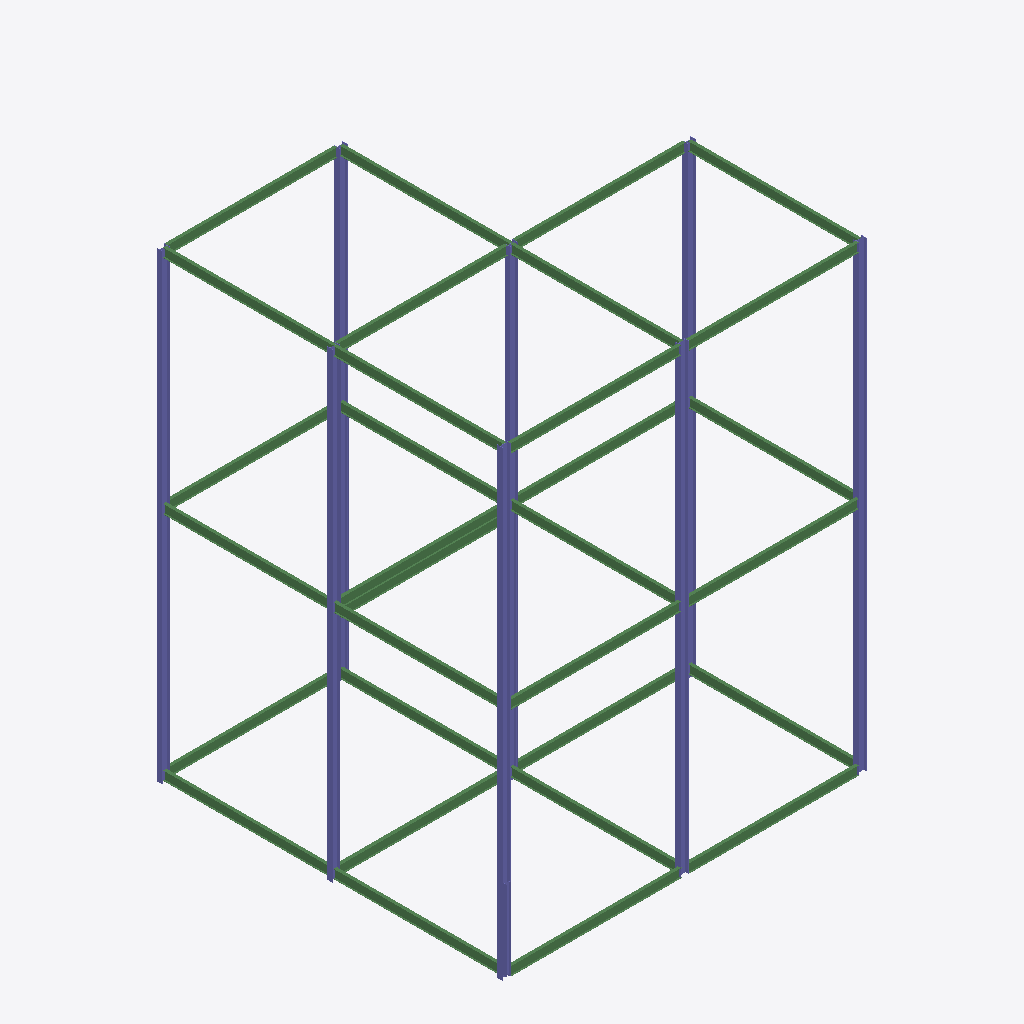
Isometric view of an IFC building model (IFC-SPF (STEP), schema IFC2X3, length unit millimetre), seen from the south-west, elements coloured by IFC class: 33 beams (green), 21 columns (violet).
Extent 16.2 m × 15.5 m × 20.8 m (x, y, z). Elements (63): 37 IfcBeam, 26 IfcColumn.

HEADER;
FILE_DESCRIPTION(('ViewDefinition [PresentationView]','Comment [Ironworkers Training Structure (1),SDS/2 Detailed model]'),'2;1');
FILE_NAME('s06-activity.ifc','2026-10-22T00:05:10+08:00',('belmore'),('Douglas Steel Fabricating Corp.'),'IfcOpenShell 0.8.5-post1','Bonsai 0.8.5-post1','None');
FILE_SCHEMA(('IFC2X3'));
ENDSEC;
DATA;
#560010=IFCPROJECT('1Q9Qo$4$$CGgrMT8FGVIkr',#560005,'Ironworkers Training Structure (1),SDS/2 Detailed model',$,$,$,$,(#560011),#560060);
#560020=IFCSITE('03vPFa$BHMIvRaIkil4IwQ',#560005,'Site',$,$,#560022,$,$,.ELEMENT.,$,$,$,$,$);
#560023=IFCBUILDING('2YjXF3aE7AHfCBRKFY83z2',#560005,'Building',$,$,#560025,$,$,.ELEMENT.,$,$,$);
#563030=IFCCOLUMN('3ieaMcJpPD3gBYmDey_ed7',#563044,'Column',$,$,#563549,#563043,$);
#562860=IFCCOLUMN('36tjAkWw98FOs9Kkt96iwH',#562874,'Column',$,$,#562861,#562873,$);
#562979=IFCCOLUMN('2DRL4KXMT4ohVv8ic95uMU',#562993,'Column',$,$,#562980,#562992,$);
#563126=IFCCOLUMN('3X8dtF7ab6WREGdmLhlSwD',#563140,'Column',$,$,#563569,#563139,$);
#563280=IFCCOLUMN('0g3Dh8$eP3CfQsOV1JlrJo',#563294,'Column',$,$,#563584,#563293,$);
#561743=IFCCOLUMN('19L6ieB8r7LhxMCAmzD0cE',#561757,'Column',$,$,#562880,#561756,$);
#562783=IFCCOLUMN('2s4CJM2YT9xuED8$871xfn',#562797,'Column',$,$,#562784,#562796,$);
#563141=IFCCOLUMN('0XTgLJxkbB$wzZU5Hf89Qs',#563155,'Column',$,$,#563574,#563154,$);
#563111=IFCCOLUMN('3IUAnmZAn32P58AkZsbhVo',#563125,'Column',$,$,#563564,#563124,$);
#562708=IFCCOLUMN('0O6$i7ZOXAn9H5g7WVbG7r',#562722,'Column',$,$,#562709,#562721,$);
#563096=IFCCOLUMN('1gyU9naer41AtKDouxnt1M',#563110,'Column',$,$,#563559,#563109,$);
#563250=IFCCOLUMN('1nNNdMqs1EtPXEzbCmvneY',#563264,'Column',$,$,#563579,#563263,$);
#563081=IFCCOLUMN('1QxHX7Zxn3xflbVMOwlVzy',#563095,'Column',$,$,#563554,#563094,$);
#563480=IFCBEAM('1fmJJLDVP1$P9CgBAdRc9x',#563494,'Beam',$,$,#563544,#563493,$);
#563440=IFCBEAM('1gyWBGjxj80haV7pCxf4ZJ',#563454,'Beam',$,$,#563534,#563453,$);
#563265=IFCBEAM('3p1QYClNv16f5h9esgdV5Q',#563279,'Beam',$,$,#563479,#563278,$);
#562896=IFCBEAM('1_lsGkbE1F$fV7i_Ox5mql',#562910,'Beam',$,$,#562897,#562909,$);
#563203=IFCBEAM('208LTcctr0xBt6f1TIBLpx',#563217,'Beam',$,$,#563439,#563216,$);
#563300=IFCBEAM('3Dhx6dDn537RwlGL0zxq3j',#563314,'Beam',$,$,#563499,#563313,$);
#563340=IFCBEAM('01e_WKbHX3dArBI8HSe35u',#563354,'Beam',$,$,#563509,#563353,$);
#563380=IFCBEAM('3ItsI3OHX5ZOScrRYIwQU3',#563394,'Beam',$,$,#563519,#563393,$);
#563460=IFCBEAM('0L$S55cIn7oguPIBaZ3KYo',#563474,'Beam',$,$,#563539,#563473,$);
#563420=IFCBEAM('0U37PBBXvFlAKbYHGnMj59',#563434,'Beam',$,$,#563529,#563433,$);
#563400=IFCBEAM('2L3VIjwErFPhwdsbtw1Uww',#563414,'Beam',$,$,#563524,#563413,$);
#563320=IFCBEAM('03tSwKKE1AiRQ$BtzIpf14',#563334,'Beam',$,$,#563504,#563333,$);
#563360=IFCBEAM('07ADd1GUj2u9lCnX8nsKgU',#563374,'Beam',$,$,#563514,#563373,$);
#562845=IFCBEAM('277y0xgDP4nxIimITs8fzW',#562859,'Beam',$,$,#562846,#562858,$);
#563235=IFCBEAM('0sjITZTp13SwFg$RUI6TNa',#563249,'Beam',$,$,#563319,#563248,$);
#562815=IFCBEAM('097UyWGjT90has0M1TUA1f',#562829,'Beam',$,$,#562816,#562828,$);
#563045=IFCBEAM('1VHKH1CSPAgff26sHN$vya',#563059,'Beam',$,$,#563399,#563058,$);
#562963=IFCBEAM('2a82VvzNT8u8rkX_c_6n8Y',#562977,'Beam',$,$,#562964,#562976,$);
#563219=IFCBEAM('2c1KXsmkP8kuKlf0yAZ1mG',#563233,'Beam',$,$,#563459,#563232,$);
#562830=IFCBEAM('3Ml5kWc6TEpwZuTw7$hcX$',#562844,'Beam',$,$,#562831,#562843,$);
#563188=IFCBEAM('0A5CKisxn9RBlFnkOpBrmQ',#563202,'Beam',$,$,#563419,#563201,$);
#562999=IFCBEAM('0cpHe4dNj9CxJWhIRarNwm',#563013,'Beam',$,$,#563000,#563012,$);
#563015=IFCBEAM('1jbYLrhMH3uf1V$fu61V1s',#563029,'Beam',$,$,#563299,#563028,$);
#563157=IFCBEAM('1qf2mPZTbB2ANdtWZSt7br',#563171,'Beam',$,$,#563359,#563170,$);
#561178=IFCBEAM('3S6LHgN$X5$8oRRFhJVk3s',#561192,'Beam',$,$,#561472,#561191,$);
#562763=IFCBEAM('3Wq1fIyb50DxYbJTv515aA',#562777,'Beam',$,$,#562764,#562776,$);
#563172=IFCBEAM('1QJ0jbBiHCwwyJj_zMBfsi',#563186,'Beam',$,$,#563339,#563185,$);
#563060=IFCBEAM('28lfEhHdbFKQSknZc9whJz',#563074,'Beam',$,$,#563379,#563073,$);
#562943=IFCBEAM('1_Bq8USUbFDvGAOCzy41M$',#562957,'Beam',$,$,#562944,#562956,$);
#562548=IFCBEAM('33q2nvNLPCnh_Ss5Hctsk0',#562562,'Beam',$,$,#562549,#562561,$);
#560241=IFCBEAM('1OOfWnw9v1OhJaSzUBQ8jd',#560240,'Beam',$,$,#560281,#560251,$);
#560476=IFCCOLUMN('152ORobLb0Nvec8VogR52D',#560490,'Column',$,$,#560595,#560489,$);
#560928=IFCCOLUMN('1MIblkfarF08_eWf$hDXCb',#560942,'Column',$,$,#561287,#560941,$);
#562693=IFCCOLUMN('02Z18waaf2nhwWg$sJU34M',#562707,'Column',$,$,#562694,#562706,$);
#561098=IFCBEAM('0ZGSNPNcf1wuMxSBZf9694',#561112,'Beam',$,$,#561099,#561111,$);
#560123=IFCCOLUMN('3EOq8Y9ETCzhvOB67Z1TBP',#560137,'Column',$,$,#560124,#560136,$);
#560369=IFCCOLUMN('0sojlPJznFeO3OtXdCGGOZ',#560383,'Column',$,$,#560450,#560382,$);
#562916=IFCCOLUMN('1iEN6T0Ob46xRIIYQtWUJn',#562930,'Column',$,$,#562917,#562929,$);
#562193=IFCCOLUMN('0vVG1dJ4j8CgDU5$2vnQ5A',#562207,'Column',$,$,#562492,#562206,$);
#562728=IFCCOLUMN('2HkfRh3hTA2OuvGK4hMG8E',#562742,'Column',$,$,#562729,#562741,$);
#560282=IFCBEAM('0_KQBHpVH3bvJ5YwWny9m5',#560296,'Beam',$,$,#560408,#560295,$);
ENDSEC;
